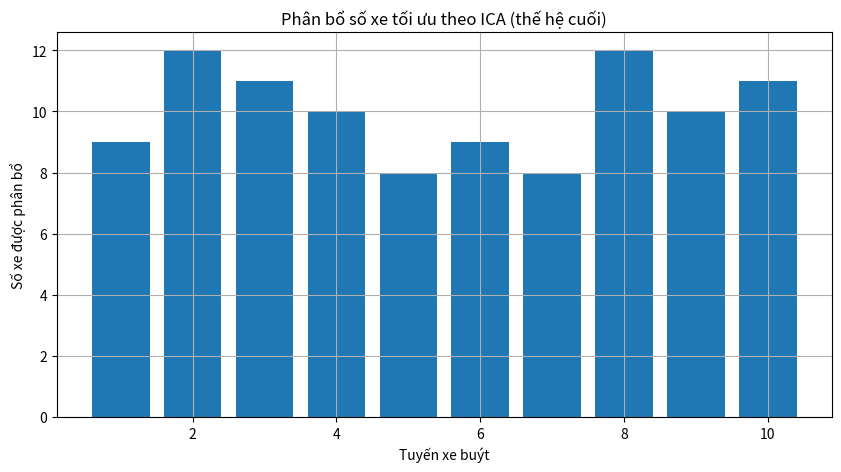
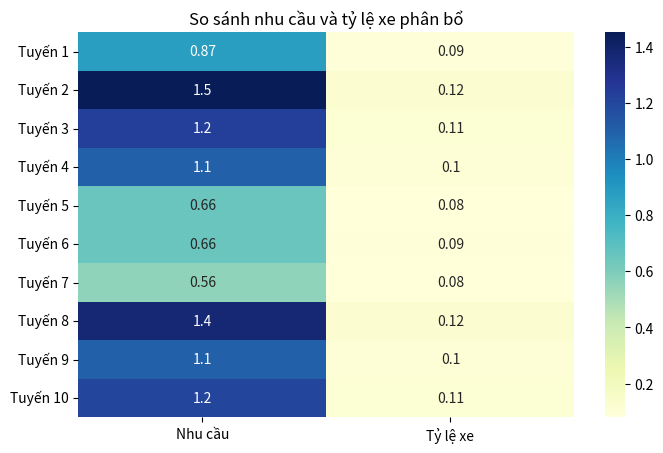
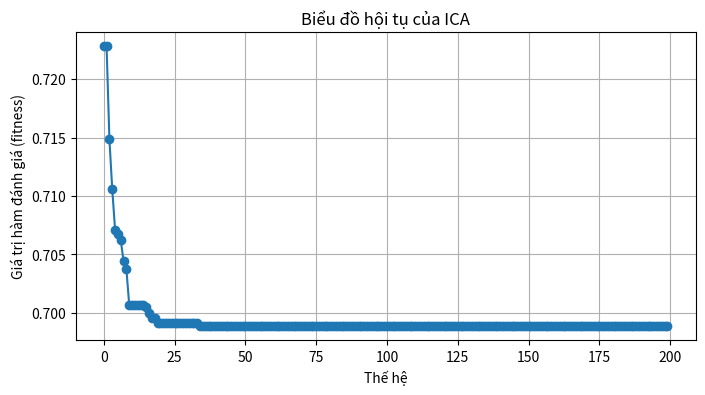

Python code for these plots, in order:
import numpy as np
import matplotlib.pyplot as plt
import seaborn as sns
from matplotlib.animation import FuncAnimation

# --- Thông số bài toán ---
so_tuyen = 10
tong_so_xe = 100
so_de_quoc = 10
so_thuoc_dia = 40
so_vong_lap = 200
np.random.seed(42)

# --- Dữ liệu nhu cầu và vị trí dân cư ---
nhu_cau = np.random.uniform(0.5, 1.5, so_tuyen)
dan_so = np.random.rand(50, 2) * 100  # vị trí dân cư

# --- Hàm đánh giá ---
def ham_danh_gia(phan_bo, alpha=0.7, beta=0.3):
    nhu_cau_moi_xe = nhu_cau / (phan_bo + 1e-6)
    qua_tai = np.maximum(0, nhu_cau - phan_bo)
    tong_thoi_gian_cho = np.sum(nhu_cau_moi_xe)
    tong_qua_tai = np.sum(qua_tai)
    return alpha * tong_thoi_gian_cho + beta * tong_qua_tai

# --- Tạo quốc gia ---
def tao_quoc_gia():
    return np.random.multinomial(tong_so_xe, np.ones(so_tuyen) / so_tuyen)

# --- Di chuyển thuộc địa ---
def di_chuyen(empire, colony):
    hieu = empire - colony
    buoc = np.round(hieu * np.random.uniform(0.1, 0.3)).astype(int)
    thuoc_dia_moi = colony + buoc
    du_thua = thuoc_dia_moi.sum() - tong_so_xe
    if du_thua != 0:
        chi_so = np.random.choice(so_tuyen, abs(du_thua), replace=True)
        for i in chi_so:
            thuoc_dia_moi[i] -= np.sign(du_thua)
    return np.clip(thuoc_dia_moi, 0, tong_so_xe)

# --- ICA với lưu lịch sử ---
de_quoc = [tao_quoc_gia() for _ in range(so_de_quoc)]
thuoc_dia = [tao_quoc_gia() for _ in range(so_thuoc_dia)]
lich_su_phan_bo = []
gia_tri_hoi_tu = []

for vong in range(so_vong_lap):
    tat_ca_quoc_gia = de_quoc + thuoc_dia
    gia_tri_fitness = np.array([ham_danh_gia(qg) for qg in tat_ca_quoc_gia])
    chi_so_sap_xep = np.argsort(gia_tri_fitness)
    tat_ca_quoc_gia = [tat_ca_quoc_gia[i] for i in chi_so_sap_xep]
    de_quoc = tat_ca_quoc_gia[:so_de_quoc]
    thuoc_dia = tat_ca_quoc_gia[so_de_quoc:]

    for i in range(len(thuoc_dia)):
        dq = de_quoc[i % so_de_quoc]
        thuoc_dia[i] = di_chuyen(dq, thuoc_dia[i])

    phan_bo = de_quoc[0].copy()
    vi_tri_tuyen = np.random.rand(so_tuyen, 2) * 100
    lich_su_phan_bo.append((phan_bo, vi_tri_tuyen))
    gia_tri_hoi_tu.append(ham_danh_gia(phan_bo))

# --- Biểu đồ động quá trình phân bổ ---
fig, ax = plt.subplots(figsize=(10, 8))

def cap_nhat(frame):
    ax.clear()
    phan_bo, vi_tri_tuyen = lich_su_phan_bo[frame]

    # Vẽ dân cư
    ax.scatter(dan_so[:, 0], dan_so[:, 1], c='green', s=60, marker='^', label='Dân cư')

    # Vẽ tuyến
    for i in range(so_tuyen):
        ax.scatter(vi_tri_tuyen[i, 0], vi_tri_tuyen[i, 1], 
                   c='blue', s=50 + phan_bo[i] * 5, marker='s', label='Xe buýt' if i == 0 else "")
        ax.text(vi_tri_tuyen[i, 0]+0.5, vi_tri_tuyen[i, 1]+0.5, f"{phan_bo[i]}", fontsize=8)

    # Vẽ kết nối: Mỗi dân cư nối đến 1 tuyến gần nhất
    for ds in dan_so:
        dists = np.linalg.norm(vi_tri_tuyen - ds, axis=1)
        gan_nhat = np.argmin(dists)
        tuyen_pos = vi_tri_tuyen[gan_nhat]
        ax.plot([ds[0], tuyen_pos[0]], [ds[1], tuyen_pos[1]], color='gray', alpha=0.6)

    ax.set_xlim(0, 100)
    ax.set_ylim(0, 100)
    ax.set_title(f"Phân bổ xe buýt - Thế hệ {frame + 1}")
    ax.legend(loc="upper right")
    ax.grid(True)


ani = FuncAnimation(fig, cap_nhat, frames=len(lich_su_phan_bo), interval=500, repeat=False)
plt.show()

# --- Biểu đồ phân bổ tốt nhất ---
phan_bo_tot_nhat, _ = lich_su_phan_bo[-1]
plt.figure(figsize=(10, 5))
plt.bar(range(1, so_tuyen + 1), phan_bo_tot_nhat)
plt.xlabel("Tuyến xe buýt")
plt.ylabel("Số xe được phân bổ")
plt.title("Phân bổ số xe tối ưu theo ICA (thế hệ cuối)")
plt.grid(True)
plt.show()

# --- Heatmap so sánh nhu cầu và phân bổ ---
plt.figure(figsize=(8, 5))
du_lieu_heatmap = np.vstack([nhu_cau, phan_bo_tot_nhat / tong_so_xe]).T
sns.heatmap(du_lieu_heatmap, annot=True, cmap="YlGnBu", xticklabels=["Nhu cầu", "Tỷ lệ xe"])
plt.title("So sánh nhu cầu và tỷ lệ xe phân bổ")
plt.yticks(np.arange(0.5, so_tuyen + 0.5), [f"Tuyến {i+1}" for i in range(so_tuyen)], rotation=0)
plt.show()

# --- Biểu đồ hội tụ ---
plt.figure(figsize=(8, 4))
plt.plot(gia_tri_hoi_tu, marker='o')
plt.title("Biểu đồ hội tụ của ICA")
plt.xlabel("Thế hệ")
plt.ylabel("Giá trị hàm đánh giá (fitness)")
plt.grid(True)
plt.show()
